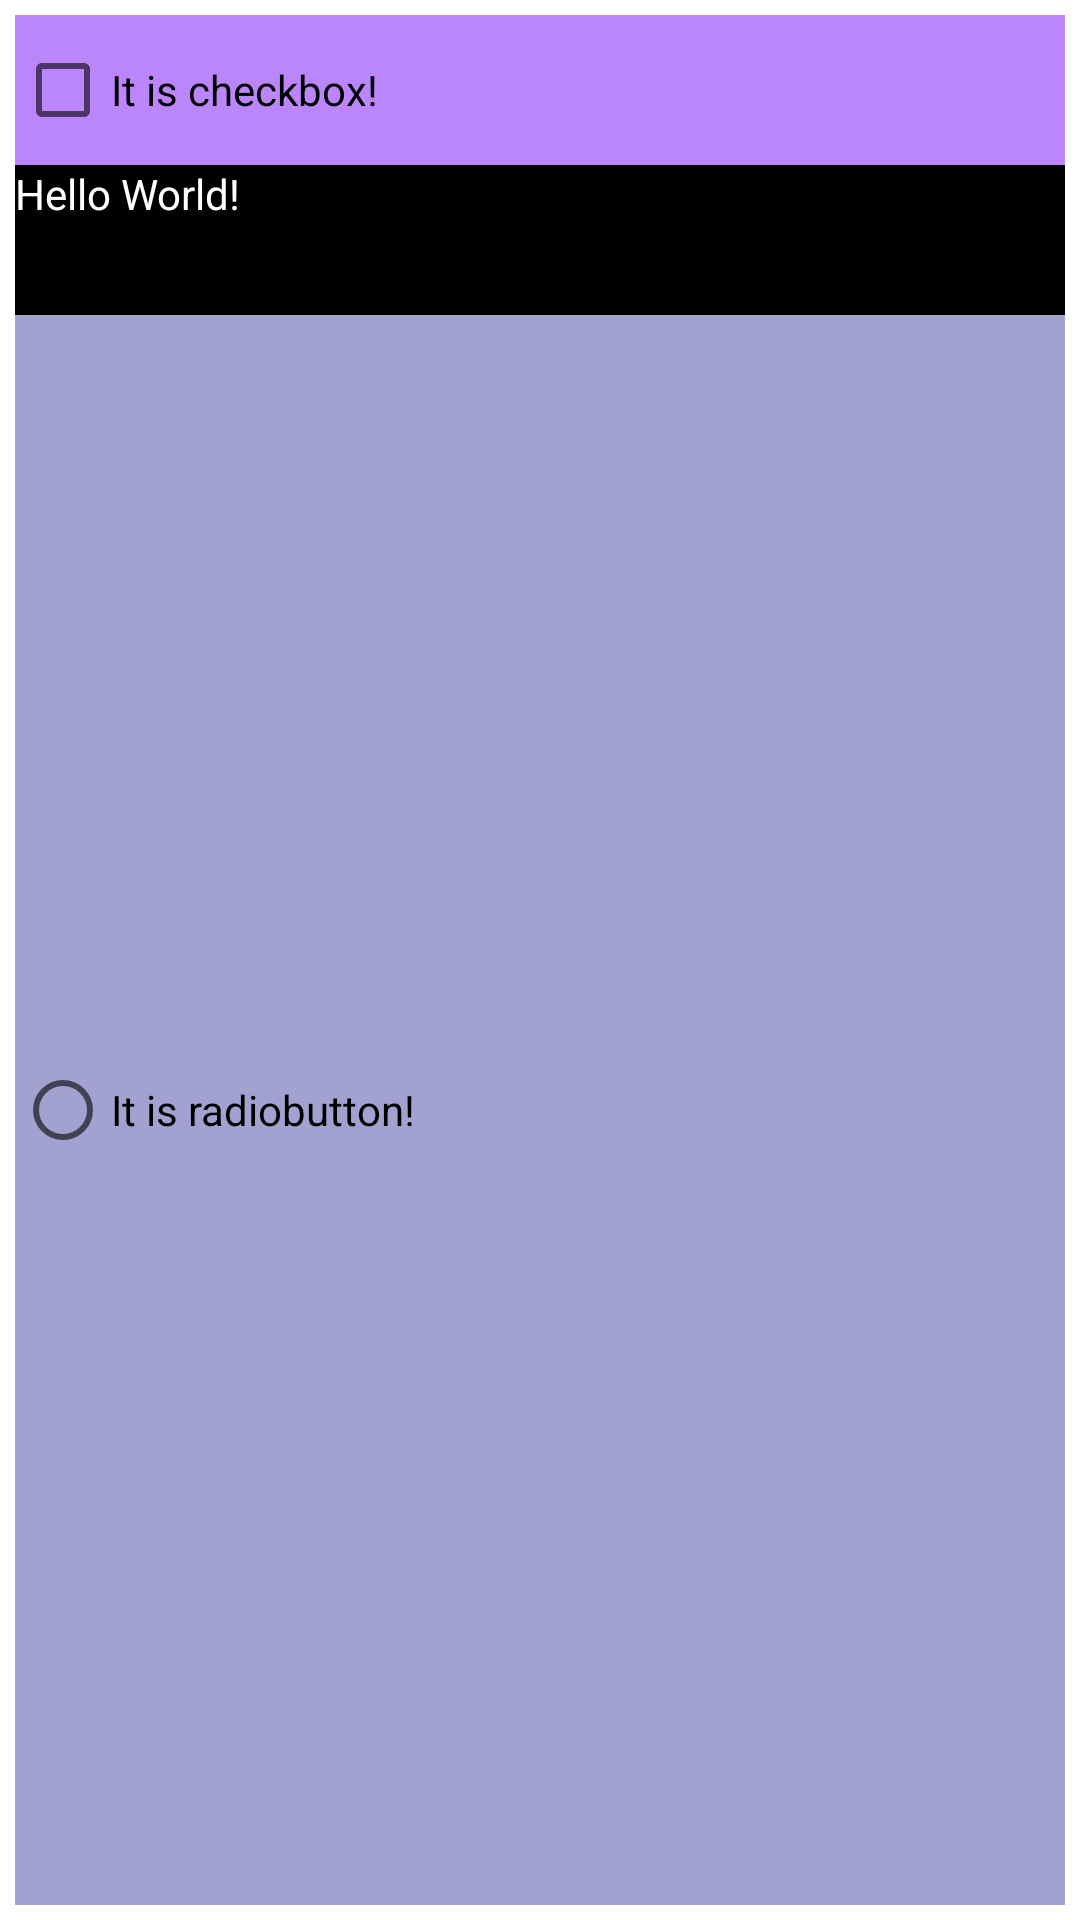

Here is an Android app screen rendered from its layout file. Give the layout XML and the strings, colors and styles it references.
<!-- AndroidManifest.xml: application theme Theme.Lab1_Polienko -->
<!-- res/layout/layout_1_4.xml -->
<?xml version="1.0" encoding="utf-8"?>
<LinearLayout

    xmlns:android="http://schemas.android.com/apk/res/android"
    android:layout_width="match_parent"
    android:layout_height="match_parent"
    android:orientation="vertical"
    android:padding="5dp">

    <CheckBox
        android:id="@+id/checkbox"
        android:layout_width="match_parent"
        android:layout_height="50dp"
        android:text="It is checkbox!"
        android:background="@color/purple_200"/>

    <TextView
        android:id="@+id/textView1"
        android:layout_width="match_parent"
        android:layout_height="50dp"
        android:text="Hello World!"
        android:textColor="@color/white"
        android:background="@color/black"
         />

    <RadioButton
        android:id="@+id/radio_button1"
        android:layout_width="match_parent"
        android:layout_height="match_parent"
        android:text="It is radiobutton!"
        android:background="#a2a2d0"
        />

</LinearLayout>
<!-- resources referenced by this layout -->
<resources>
  <style name="Theme.Lab1_Polienko" parent="Theme.MaterialComponents.DayNight.DarkActionBar">
          
          <item name="colorPrimary">@color/purple_500</item>
          <item name="colorPrimaryVariant">@color/purple_700</item>
          <item name="colorOnPrimary">@color/white</item>
          
          <item name="colorSecondary">@color/teal_200</item>
          <item name="colorSecondaryVariant">@color/teal_700</item>
          <item name="colorOnSecondary">@color/black</item>
          
          <item name="android:statusBarColor" tools:targetApi="l">?attr/colorPrimaryVariant</item>
          
      </style>
  <!-- not gathered from this repository: default colours our renderer supplied (Android Studio template values) -->
  <color name="purple_200">#FFBB86FC</color>
  <color name="purple_500">#FF6200EE</color>
  <color name="purple_700">#FF3700B3</color>
  <color name="teal_200">#FF03DAC5</color>
  <color name="teal_700">#FF018786</color>
  <color name="black">#FF000000</color>
  <color name="white">#FFFFFFFF</color>
</resources>
